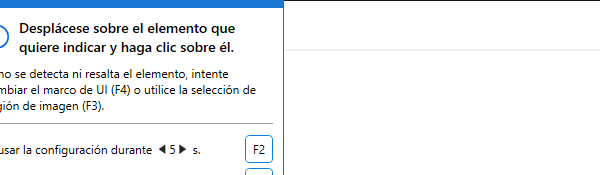
Task: Mi primer programa RPA.
Workflow: Main

Step 1: Attach Window 'notepad.exe Untitled' on the element in window '*Untitled - Notepad' (notepad.exe)
